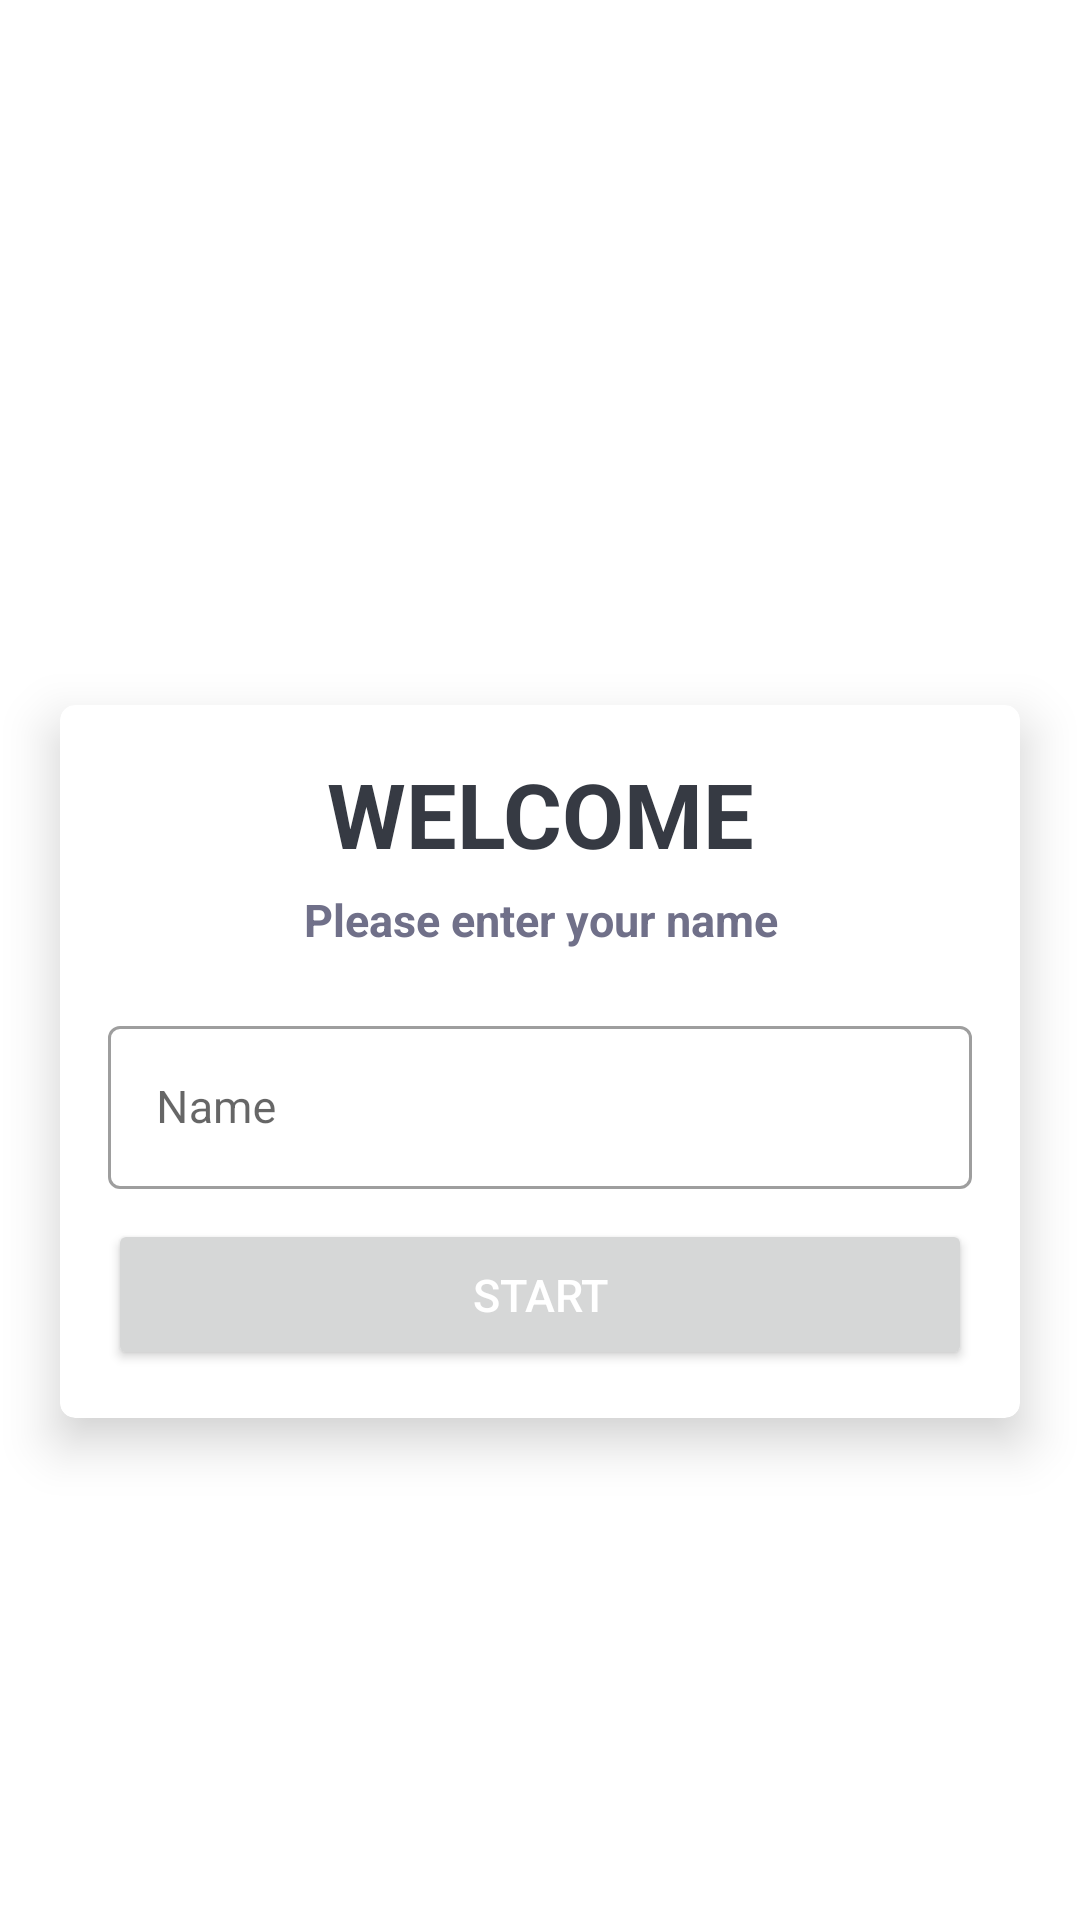

Produce the Android XML layout that renders to this screen, including the resource entries it uses.
<!-- AndroidManifest.xml: activity theme NoActionBarTheme -->
<!-- res/layout/activity_main.xml -->
<?xml version="1.0" encoding="utf-8"?>
<LinearLayout
    xmlns:android="http://schemas.android.com/apk/res/android"
    xmlns:app="http://schemas.android.com/apk/res-auto"
    xmlns:tools="http://schemas.android.com/tools"
    android:layout_width="match_parent"
    android:layout_height="match_parent"
    android:orientation="vertical"
    android:gravity="center"
    android:background="@drawable/image1"
    tools:context=".MainActivity">

    <TextView
        android:layout_width="wrap_content"
        android:layout_height="wrap_content"
        android:text="@string/quizpractise"
        android:textSize="32sp"
        android:textColor="@color/white"
        android:textStyle="bold" />

    <androidx.cardview.widget.CardView
        android:layout_width="match_parent"
        android:layout_height="wrap_content"
        app:cardCornerRadius="5dp"
        android:layout_marginTop="25dp"
        app:cardElevation="10dp"
        android:background="@color/white"
        android:layout_marginStart="20dp"
        android:layout_marginEnd="20dp">

  <LinearLayout
      android:layout_width="match_parent"
      android:layout_height="wrap_content"
      android:padding="16dp"
      android:orientation="vertical">

      <TextView
          android:layout_width="match_parent"
          android:layout_height="wrap_content"
          android:text="welcome"
            android:textColor="#363A43"
          android:gravity="center"
          android:textAllCaps="true"
          android:textSize="30sp"
          android:textStyle="bold" />

      <TextView
          android:layout_width="match_parent"
          android:layout_height="wrap_content"
          android:text="@string/please_enter_your_name"
          android:gravity="center"
          android:textColor="#707089"
          android:layout_marginTop="5dp"
          android:textSize="15sp"
          android:textStyle="bold" />

      <com.google.android.material.textfield.TextInputLayout
          android:layout_width="match_parent"
          android:layout_height="wrap_content"
          android:layout_marginTop="20dp"
          style="@style/Widget.MaterialComponents.TextInputLayout.OutlinedBox">

      <androidx.appcompat.widget.AppCompatEditText
          android:id="@+id/et_name"
          android:layout_width="match_parent"
          android:layout_height="wrap_content"
          android:hint="@string/name"
          android:textSize="15sp" />
      </com.google.android.material.textfield.TextInputLayout>

     <Button
         android:id="@+id/btn_start"
         android:layout_width="match_parent"
         android:layout_height="wrap_content"
         android:layout_marginTop="10dp"
         android:textColor="@color/white"
         android:text="@string/start"
         android:textSize="15sp"
         android:padding="15dp"/>

  </LinearLayout>

    </androidx.cardview.widget.CardView>

</LinearLayout>
<!-- resources referenced by this layout -->
<resources>
  <color name="white">#FFFFFFFF</color>
  <string name="name">Name</string>
  <string name="please_enter_your_name">Please enter your name</string>
  <string name="quizpractise">QuizPractise</string>
  <string name="start">Start</string>
  <style name="NoActionBarTheme" parent="Theme.MaterialComponents.DayNight.NoActionBar">
          <item name="colorPrimary">@color/purple_500</item>
          <item name="colorPrimaryVariant">@color/purple_500</item>
          <item name="colorOnPrimary">@color/purple_700</item>
      </style>
  <color name="purple_500">#FF6200EE</color>
  <color name="purple_700">#FF3700B3</color>
</resources>
